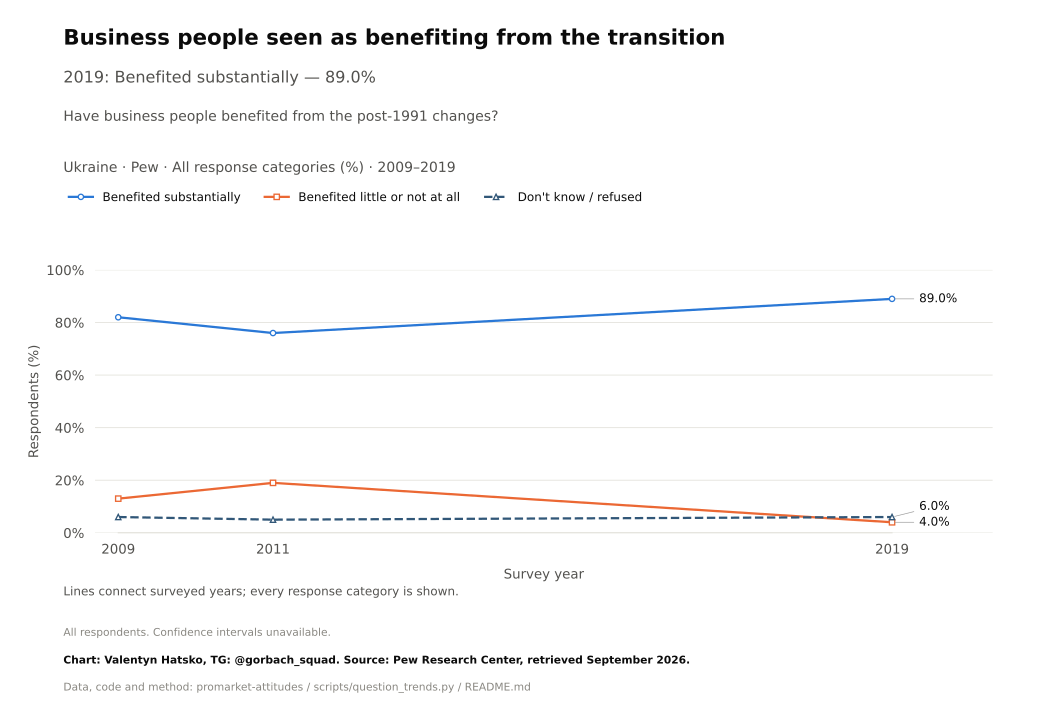

The file beside this chart, header and first rows:
survey, item, year, question_type, source_file, source_field, source_table, source_sha256, response, estimate, se, ci_low, ci_high, n_valid, n_domain, n_psu, kish_n, weight_sum, weighted, variance_method, denominator, excluded_non_numeric_pct, spontaneous_against_democracy_pct, round
Pew, transition_business, 2009, ordinal, pew_2019_europe_topline.pdf, Q20b, question_trend_source_cells.csv, , Benefited substantially, 82.0, , , , , , , , , , , all respondents as published, , , 
Pew, transition_business, 2011, ordinal, pew_2019_europe_topline.pdf, Q20b, question_trend_source_cells.csv, , Benefited substantially, 76.0, , , , , , , , , , , all respondents as published, , , 
Pew, transition_business, 2019, ordinal, pew_2019_europe_topline.pdf, Q20b, question_trend_source_cells.csv, , Benefited substantially, 89.0, , , , , , , , , , , all respondents as published, , , 
Pew, transition_business, 2009, ordinal, pew_2019_europe_topline.pdf, Q20b, question_trend_source_cells.csv, , Benefited little or not at all, 13.0, , , , , , , , , , , all respondents as published, , , 
Pew, transition_business, 2011, ordinal, pew_2019_europe_topline.pdf, Q20b, question_trend_source_cells.csv, , Benefited little or not at all, 19.0, , , , , , , , , , , all respondents as published, , , 
Pew, transition_business, 2019, ordinal, pew_2019_europe_topline.pdf, Q20b, question_trend_source_cells.csv, , Benefited little or not at all, 4.0, , , , , , , , , , , all respondents as published, , , 
Pew, transition_business, 2009, ordinal, pew_2019_europe_topline.pdf, Q20b, question_trend_source_cells.csv, , Don't know / refused, 6.0, , , , , , , , , , , all respondents as published, , , 
Pew, transition_business, 2011, ordinal, pew_2019_europe_topline.pdf, Q20b, question_trend_source_cells.csv, , Don't know / refused, 5.0, , , , , , , , , , , all respondents as published, , , 
Pew, transition_business, 2019, ordinal, pew_2019_europe_topline.pdf, Q20b, question_trend_source_cells.csv, , Don't know / refused, 6.0, , , , , , , , , , , all respondents as published, , , 
